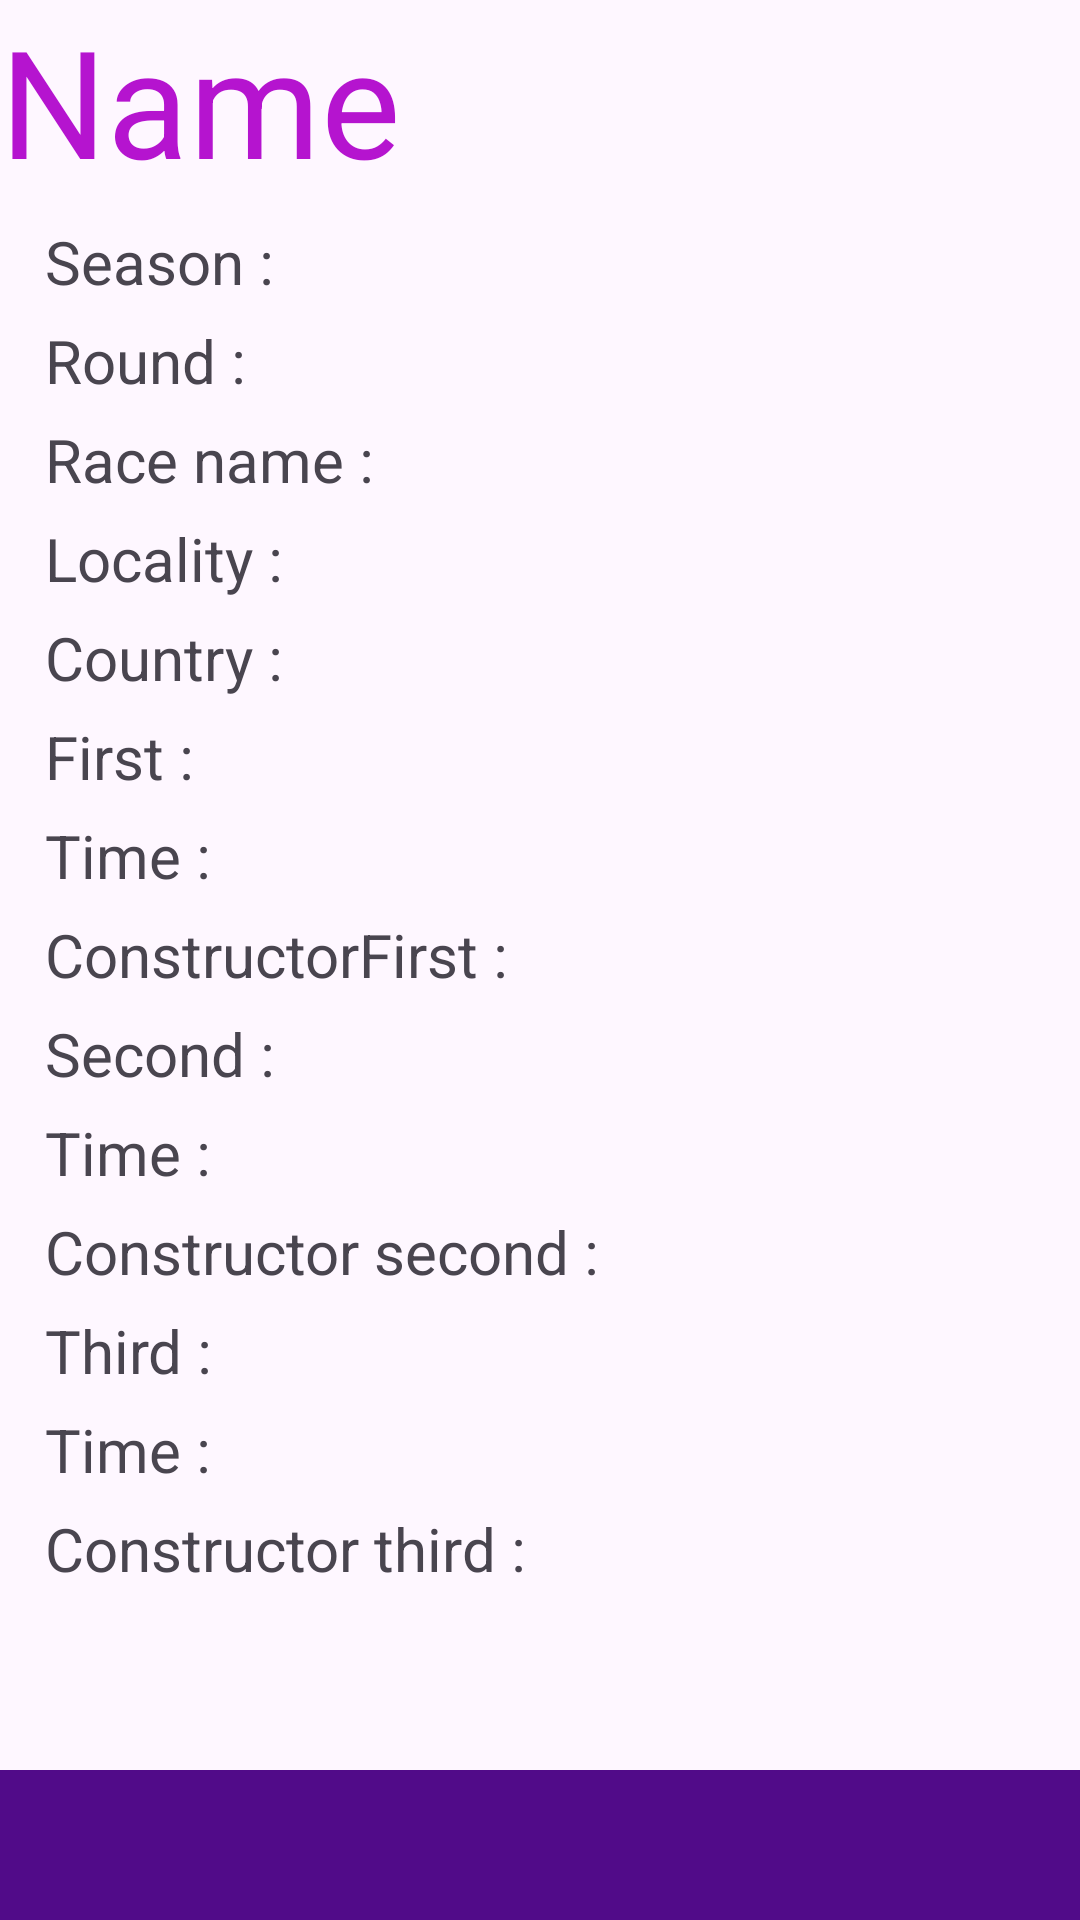

Android layout source for this screen:
<!-- AndroidManifest.xml: application theme Theme.CBACProject -->
<!-- res/layout/activity_race.xml -->
<?xml version="1.0" encoding="utf-8"?>
<RelativeLayout xmlns:app="http://schemas.android.com/apk/res-auto"
    android:layout_height="match_parent"
    android:layout_width="match_parent"
    xmlns:android="http://schemas.android.com/apk/res/android">
    <LinearLayout
        android:id="@+id/frame"
        android:layout_width="wrap_content"
        android:layout_height="wrap_content"
        android:orientation="horizontal"
        >

        <TextView
            android:layout_width="match_parent"
            android:layout_height="match_parent"
            android:textSize="50sp"
            android:gravity="center"
            android:text="@string/name"
            android:textColor="@color/purpletitle"/>


    </LinearLayout>
    <TextView

        android:id="@+id/season"
        android:layout_width="wrap_content"
        android:layout_height="wrap_content"
        android:paddingHorizontal="15dp"
        android:text="@string/season"
        android:layout_below="@id/frame"
        android:textSize="20sp"
        android:layout_marginTop="7dp"
        android:layout_marginBottom="3dp"        />
    <TextView
        android:id="@+id/seasonrace"
        android:layout_width="wrap_content"
        android:layout_height="wrap_content"
        android:text="@string/seasonrace"
        android:layout_below="@id/frame"
        android:layout_toEndOf="@id/season"
        android:textSize="20dp"
        android:layout_marginTop="7dp"
        android:layout_marginBottom="3dp"
        />
    <TextView

        android:id="@+id/round"
        android:layout_width="wrap_content"
        android:layout_height="wrap_content"
        android:paddingHorizontal="15dp"
        android:text="@string/round"
        android:layout_below="@id/season"
        android:textSize="20dp"
        android:layout_marginVertical="3dp"
        />
    <TextView
        android:id="@+id/roundrace"
        android:layout_width="wrap_content"
        android:layout_height="wrap_content"
        android:text="@string/roundrace"
        android:layout_below="@id/season"
        android:layout_toEndOf="@id/round"
        android:textSize="20dp"
        android:layout_marginVertical="3dp"
        />
    <TextView

        android:id="@+id/raceName"
        android:layout_width="wrap_content"
        android:layout_height="wrap_content"
        android:paddingHorizontal="15dp"
        android:text="@string/raceName"
        android:layout_below="@id/round"
        android:textSize="20dp"
        android:layout_marginVertical="3dp"

        />
    <TextView
        android:id="@+id/raceNamerace"
        android:layout_width="wrap_content"
        android:layout_height="wrap_content"
        android:text="@string/raceNamerace"
        android:layout_below="@id/round"
        android:layout_toEndOf="@id/raceName"
        android:textSize="20dp"
        android:layout_marginVertical="3dp"
        />
    <TextView

        android:id="@+id/locality"
        android:layout_width="wrap_content"
        android:layout_height="wrap_content"
        android:paddingHorizontal="15dp"
        android:text="@string/locality"
        android:layout_below="@id/raceName"
        android:textSize="20dp"
        android:layout_marginVertical="3dp"
        />
    <TextView
        android:id="@+id/localityrace"
        android:layout_width="wrap_content"
        android:layout_height="wrap_content"
        android:text="@string/localityrace"
        android:layout_below="@id/raceName"
        android:layout_toEndOf="@id/locality"
        android:textSize="20dp"
        android:layout_marginVertical="3dp"
        />
    <TextView

        android:id="@+id/country"
        android:layout_width="wrap_content"
        android:layout_height="wrap_content"
        android:paddingHorizontal="15dp"
        android:text="@string/country"
        android:layout_below="@id/locality"
        android:textSize="20dp"
        android:layout_marginVertical="3dp"
        />
    <TextView
        android:id="@+id/countryrace"
        android:layout_width="wrap_content"
        android:layout_height="wrap_content"
        android:text="@string/countryrace"
        android:layout_below="@id/locality"
        android:layout_toEndOf="@id/country"
        android:textSize="20dp"
        android:layout_marginVertical="3dp"
        />
    <TextView

        android:id="@+id/first"
        android:layout_width="wrap_content"
        android:layout_height="wrap_content"
        android:paddingHorizontal="15dp"
        android:text="@string/first"
        android:layout_below="@id/country"
        android:textSize="20dp"
        android:layout_marginVertical="3dp"
        />
    <TextView
        android:id="@+id/firstrace"
        android:layout_width="wrap_content"
        android:layout_height="wrap_content"
        android:text="@string/firstrace"
        android:layout_below="@id/country"
        android:layout_toEndOf="@id/first"
        android:textSize="20dp"
        android:layout_marginVertical="3dp"
        />
    <TextView

        android:id="@+id/timeFirst"
        android:layout_width="wrap_content"
        android:layout_height="wrap_content"
        android:paddingHorizontal="15dp"
        android:text="@string/timeFirst"
        android:layout_below="@id/first"
        android:textSize="20dp"
        android:layout_marginVertical="3dp"
        />
    <TextView
        android:id="@+id/timeFirstrace"
        android:layout_width="wrap_content"
        android:layout_height="wrap_content"
        android:text="@string/timeFirstrace"
        android:layout_below="@id/first"
        android:layout_toEndOf="@id/timeFirst"
        android:textSize="20dp"
        android:layout_marginVertical="3dp"
        />
    <TextView

        android:id="@+id/constructorNameFirst"
        android:layout_width="wrap_content"
        android:layout_height="wrap_content"
        android:paddingHorizontal="15dp"
        android:text="@string/constructorNameFirst"
        android:layout_below="@id/timeFirst"
        android:textSize="20dp"
        android:layout_marginVertical="3dp"
        />
    <TextView
        android:id="@+id/constructorNameFirstrace"
        android:layout_width="wrap_content"
        android:layout_height="wrap_content"
        android:text="@string/constructorNameraceFirst"
        android:layout_below="@id/timeFirst"
        android:layout_toEndOf="@id/constructorNameFirst"
        android:textSize="20dp"
        android:layout_marginVertical="3dp"
        />
    <TextView

        android:id="@+id/second"
        android:layout_width="wrap_content"
        android:layout_height="wrap_content"
        android:paddingHorizontal="15dp"
        android:text="@string/second"
        android:layout_below="@id/constructorNameFirst"
        android:textSize="20dp"
        android:layout_marginVertical="3dp"
        />
    <TextView
        android:id="@+id/secondrace"
        android:layout_width="wrap_content"
        android:layout_height="wrap_content"
        android:text="@string/secondrace"
        android:layout_below="@id/constructorNameFirst"
        android:layout_toEndOf="@id/second"
        android:textSize="20dp"
        android:layout_marginVertical="3dp"
        />
    <TextView

        android:id="@+id/timeSecond"
        android:layout_width="wrap_content"
        android:layout_height="wrap_content"
        android:paddingHorizontal="15dp"
        android:text="@string/timeSecond"
        android:layout_below="@id/second"
        android:textSize="20dp"
        android:layout_marginVertical="3dp"
        />
    <TextView
        android:id="@+id/timeSecondrace"
        android:layout_width="wrap_content"
        android:layout_height="wrap_content"
        android:text="@string/timeSecondrace"
        android:layout_below="@id/second"
        android:layout_toEndOf="@id/timeSecond"
        android:textSize="20dp"
        android:layout_marginVertical="3dp"
        />
    <TextView

        android:id="@+id/constructorNameSecond"
        android:layout_width="wrap_content"
        android:layout_height="wrap_content"
        android:paddingHorizontal="15dp"
        android:text="@string/constructorNameSecond"
        android:layout_below="@id/timeSecond"
        android:textSize="20dp"
        android:layout_marginVertical="3dp"
        />
    <TextView
        android:id="@+id/constructorNameSecondrace"
        android:layout_width="wrap_content"
        android:layout_height="wrap_content"
        android:text="@string/constructorNameraceSecond"
        android:layout_below="@id/timeSecond"
        android:layout_toEndOf="@id/constructorNameSecond"
        android:textSize="20dp"
        android:layout_marginVertical="3dp"
        />
    <TextView

        android:id="@+id/third"
        android:layout_width="wrap_content"
        android:layout_height="wrap_content"
        android:paddingHorizontal="15dp"
        android:text="@string/third"
        android:layout_below="@id/constructorNameSecond"
        android:textSize="20dp"
        android:layout_marginVertical="3dp"
        />
    <TextView
        android:id="@+id/thirdrace"
        android:layout_width="wrap_content"
        android:layout_height="wrap_content"
        android:text="@string/thirdrace"
        android:layout_below="@id/constructorNameSecond"
        android:layout_toEndOf="@id/third"
        android:textSize="20dp"
        android:layout_marginVertical="3dp"
        />
    <TextView

        android:id="@+id/timeThird"
        android:layout_width="wrap_content"
        android:layout_height="wrap_content"
        android:paddingHorizontal="15dp"
        android:text="@string/timeThird"
        android:layout_below="@id/third"
        android:textSize="20dp"
        android:layout_marginVertical="3dp"
        />
    <TextView
        android:id="@+id/timeThirdrace"
        android:layout_width="wrap_content"
        android:layout_height="wrap_content"
        android:text="@string/timeThirddrace"
        android:layout_below="@id/third"
        android:layout_toEndOf="@id/timeThird"
        android:textSize="20dp"
        android:layout_marginVertical="3dp"
        />

    <TextView

        android:id="@+id/constructorNameThird"
        android:layout_width="wrap_content"
        android:layout_height="wrap_content"
        android:paddingHorizontal="15dp"
        android:text="@string/constructorNameThird"
        android:layout_below="@id/timeThird"
        android:textSize="20dp"
        android:layout_marginVertical="3dp"
        />
    <TextView
        android:id="@+id/constructorNameThirdrace"
        android:layout_width="wrap_content"
        android:layout_height="wrap_content"
        android:text="@string/constructorNameraceThird"
        android:layout_below="@id/timeThird"
        android:layout_toEndOf="@id/constructorNameThird"
        android:textSize="20dp"
        android:layout_marginVertical="3dp"
        />


    <androidx.appcompat.widget.Toolbar

        android:id="@+id/mytoolbar"
        android:layout_height="50dp"
        android:layout_width="match_parent"
        android:elevation="4dp"
        android:theme="?attr/actionBarTheme"
        android:layout_alignParentBottom="true"
        android:title="@string/home"
        android:background="@color/purplelogo"


        >

    </androidx.appcompat.widget.Toolbar>


</RelativeLayout>
<!-- resources referenced by this layout -->
<resources>
  <color name="purplelogo">#510b89</color>
  <color name="purpletitle">#B514CF</color>
  <string name="constructorNameFirst">ConstructorFirst :</string>
  <string name="constructorNameSecond">Constructor second :</string>
  <string name="constructorNameThird">Constructor third :</string>
  <string name="constructorNameraceFirst" />
  <string name="constructorNameraceSecond" />
  <string name="constructorNameraceThird" />
  <string name="country">Country :</string>
  <string name="countryrace" />
  <string name="first">First :</string>
  <string name="firstrace" />
  <string name="home">HOME</string>
  <string name="locality">Locality :</string>
  <string name="localityrace" />
  <string name="name">Name</string>
  <string name="raceName">"Race name : "</string>
  <string name="raceNamerace" />
  <string name="round">Round :</string>
  <string name="roundrace" />
  <string name="season">Season :</string>
  <string name="seasonrace" />
  <string name="second">Second :</string>
  <string name="secondrace" />
  <string name="third">Third :</string>
  <string name="thirdrace" />
  <string name="timeFirst">Time :</string>
  <string name="timeFirstrace" />
  <string name="timeSecond">Time :</string>
  <string name="timeSecondrace" />
  <string name="timeThird">Time :</string>
  <string name="timeThirddrace" />
  <style name="Theme.CBACProject" parent="Base.Theme.CBACProject" />
  <style name="Base.Theme.CBACProject" parent="Theme.Material3.DayNight.NoActionBar">
          
          
      </style>
</resources>
